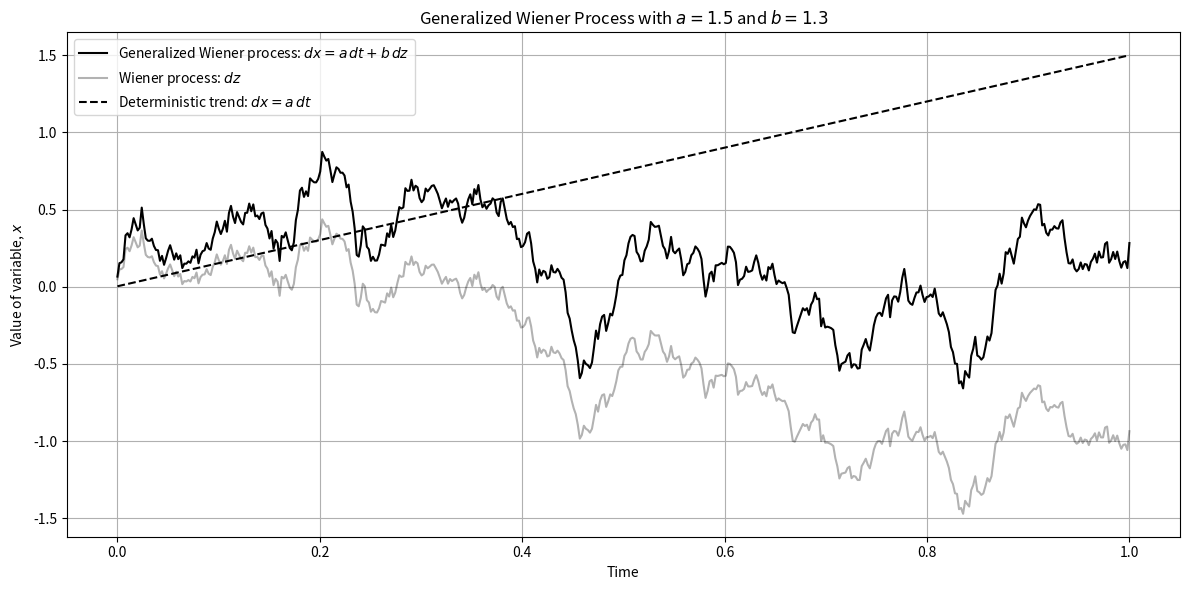

Generate this figure with matplotlib:
import numpy as np
import matplotlib.pyplot as plt




T = 1.0         
N = 500         
dt = T / N      
a = 1.5        
b = 1.3       

# Time vector
t = np.linspace(0, T, N)

# Wiener process (Brownian motion)
dZ = np.random.normal(0, np.sqrt(dt), size=N)
Z = np.cumsum(dZ)

# Generalized Wiener process: dx = a*dt + b*dZ
X = np.cumsum(a * dt + b * dZ)

# Deterministic trend: dx = a*dt
X_deterministic = np.cumsum(a * dt * np.ones(N))

# Plotting
plt.figure(figsize=(12, 6))
plt.plot(t, X, label="Generalized Wiener process: $dx = a \\, dt + b \\, dz$", color='black')
plt.plot(t, Z, label="Wiener process: $dz$", color='black', alpha=0.3)
plt.plot(t, X_deterministic, label="Deterministic trend: $dx = a \\, dt$", linestyle='--', color='black')
plt.xlabel("Time")
plt.ylabel("Value of variable, $x$")
plt.title("Generalized Wiener Process with $a = 1.5$ and $b = 1.3$")
plt.legend()
plt.grid(True)
plt.tight_layout()
#plt.show()

plt.savefig('generalized_wiener_process.png')